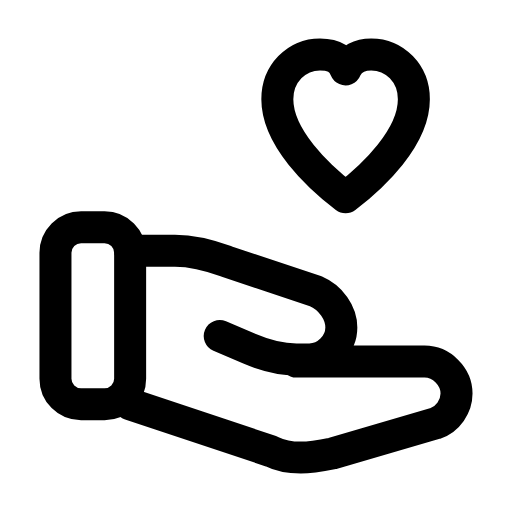
t = 0.00 s
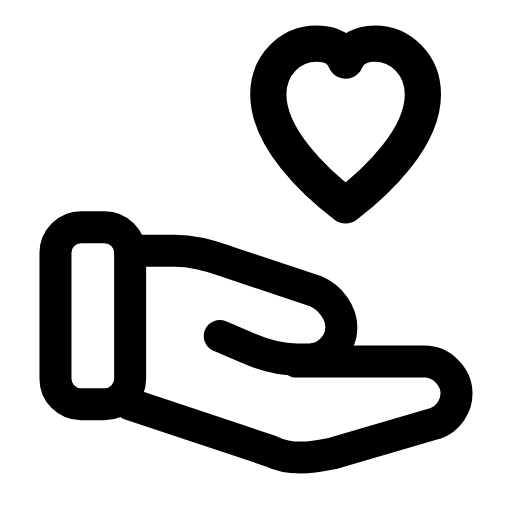
t = 0.26 s
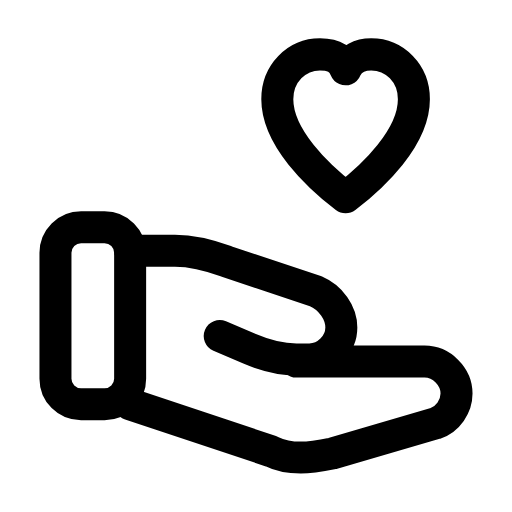
t = 0.53 s
t = 0.78 s: frame unchanged from t = 0.00 s, image omitted
t = 1.06 s: frame unchanged from t = 0.00 s, image omitted
t = 1.33 s: frame unchanged from t = 0.00 s, image omitted

The animated SVG that drew these frames (rendered in a browser with its animation timeline set to each time). Animation: 1 SMIL element (animateTransform=1); one cycle of 1.60 s, repeats indefinitely.

<svg xmlns="http://www.w3.org/2000/svg" width="24" height="24" viewBox="0 0 24 24" fill="none"><rect stroke="currentColor" stroke-width="1.5" stroke-linecap="round" stroke-linejoin="round" fill="none" x="2.6" y="10.65" width="3.5" height="8.3" rx="1.2"></rect><path stroke="currentColor" stroke-width="1.5" stroke-linecap="round" stroke-linejoin="round" fill="none" d="M6.1 11.75L8.2 11.75C9 11.75 9.8 11.95 10.6 12.25L14.8 13.65C15.5 13.95 16 14.65 16 15.35C16 16.15 15.3 16.85 14.5 16.85L13.9 16.85C13.1 16.85 12.4 16.65 11.7 16.35L10.3 15.75"></path><path stroke="currentColor" stroke-width="1.5" stroke-linecap="round" stroke-linejoin="round" fill="none" d="M13.9 16.95L19.9 16.95C20.7 16.95 21.4 17.65 21.4 18.45C21.4 19.05 21 19.65 20.4 19.85L15.6 21.25C15.1 21.35 14.6 21.45 14.1 21.45C13.6 21.45 13.1 21.35 12.7 21.15L6.1 18.95"></path><g transform="translate(16.2 6.35)"><g><animateTransform attributeName="transform" type="scale" values="1;1;1.16;1;1;1;1;1.16;1;1;1" keyTimes="0;0.135;0.2475;0.36;0.45;0.6;0.66;0.735;0.81;0.9;1" dur="1.6s" repeatCount="indefinite" calcMode="spline" keySplines="0.16 1 0.3 1;0.16 1 0.3 1;0.16 1 0.3 1;0.16 1 0.3 1;0.16 1 0.3 1;0.16 1 0.3 1;0.16 1 0.3 1;0.16 1 0.3 1;0.16 1 0.3 1;0.16 1 0.3 1"/><g transform="translate(-16.2 -6.35)"><g><path stroke="currentColor" stroke-width="1.5" stroke-linecap="round" stroke-linejoin="round" fill="none" d="M16.2 9.25C14.9 8.25 13 6.45 13 4.65C13 3.45 13.9 2.55 15 2.55C15.6 2.55 16 2.75 16.2 3.25C16.4 2.75 16.9 2.55 17.4 2.55C18.5 2.55 19.4 3.45 19.4 4.65C19.4 6.45 17.5 8.25 16.2 9.25Z"></path></g></g></g></g></svg>
